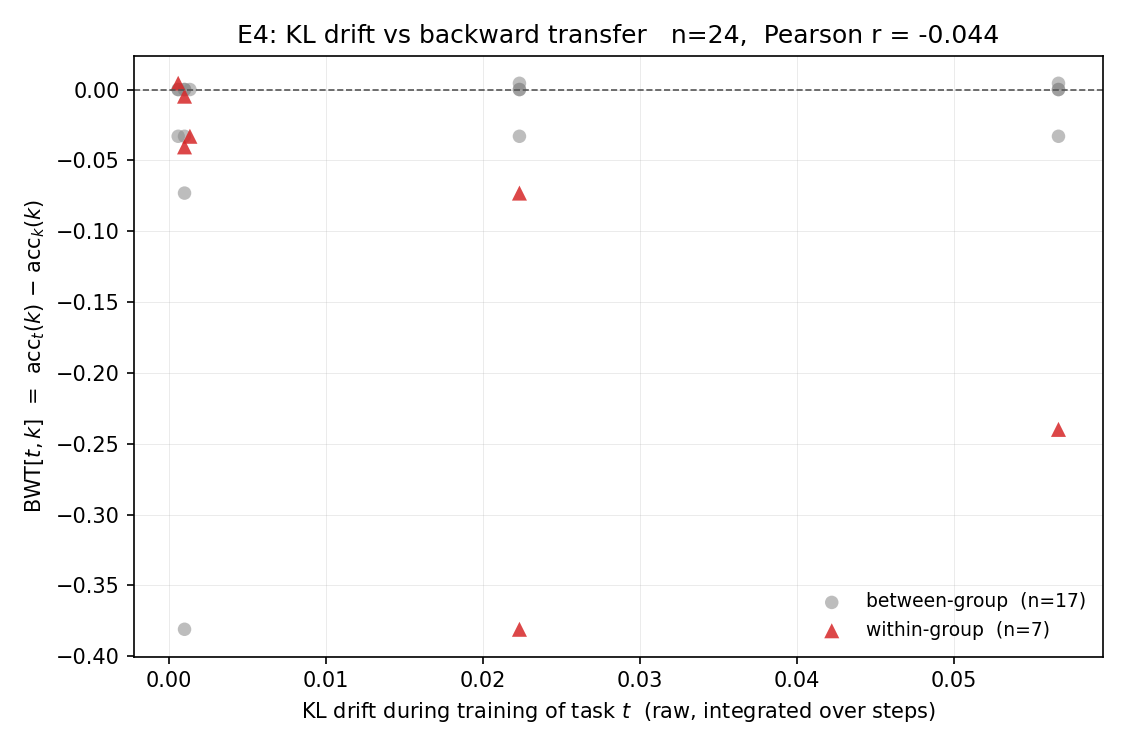

The file beside this chart, header and first rows:
t_idx, k_idx, task_t, task_k, kl_drift_t, bwt_tk, group_t, group_k, is_new_group_t, same_group
1, 0, FOMC, C-STANCE, , 0.000000, 1, 0, True, False
2, 0, MeetingBank, C-STANCE, 0.001344, -0.033, 0, 0, False, True
2, 1, MeetingBank, FOMC, 0.001344, 0.000000, 0, 1, False, False
3, 0, Py150, C-STANCE, , -0.033, 2, 0, True, False
3, 1, Py150, FOMC, , 0.000000, 2, 1, True, False
3, 2, Py150, MeetingBank, , 0.000000, 2, 0, True, False
4, 0, ScienceQA, C-STANCE, 0.000598, -0.033, 2, 0, False, False
4, 1, ScienceQA, FOMC, 0.000598, 0.000000, 2, 1, False, False
4, 2, ScienceQA, MeetingBank, 0.000598, 0.000000, 2, 0, False, False
4, 3, ScienceQA, Py150, 0.000598, 0.004400, 2, 2, False, True
5, 0, NumGLUE-cm, C-STANCE, 0.05665, -0.033, 1, 0, False, False
5, 1, NumGLUE-cm, FOMC, 0.05665, -0.2399, 1, 1, False, True
5, 2, NumGLUE-cm, MeetingBank, 0.05665, 0.000000, 1, 0, False, False
5, 3, NumGLUE-cm, Py150, 0.05665, 0.004400, 1, 2, False, False
5, 4, NumGLUE-cm, ScienceQA, 0.05665, 0.000000, 1, 2, False, False
6, 0, NumGLUE-ds, C-STANCE, 0.02233, -0.033, 1, 0, False, False
6, 1, NumGLUE-ds, FOMC, 0.02233, -0.381, 1, 1, False, True
6, 2, NumGLUE-ds, MeetingBank, 0.02233, 0.000000, 1, 0, False, False
6, 3, NumGLUE-ds, Py150, 0.02233, 0.004400, 1, 2, False, False
6, 4, NumGLUE-ds, ScienceQA, 0.02233, 0.000000, 1, 2, False, False
6, 5, NumGLUE-ds, NumGLUE-cm, 0.02233, -0.0731, 1, 1, False, True
7, 0, 20Minuten, C-STANCE, 0.001002, -0.033, 2, 0, False, False
7, 1, 20Minuten, FOMC, 0.001002, -0.381, 2, 1, False, False
7, 2, 20Minuten, MeetingBank, 0.001002, 0.000000, 2, 0, False, False
7, 3, 20Minuten, Py150, 0.001002, -0.004700, 2, 2, False, True
7, 4, 20Minuten, ScienceQA, 0.001002, -0.0405, 2, 2, False, True
7, 5, 20Minuten, NumGLUE-cm, 0.001002, -0.0731, 2, 1, False, False
7, 6, 20Minuten, NumGLUE-ds, 0.001002, 0.000000, 2, 1, False, False
